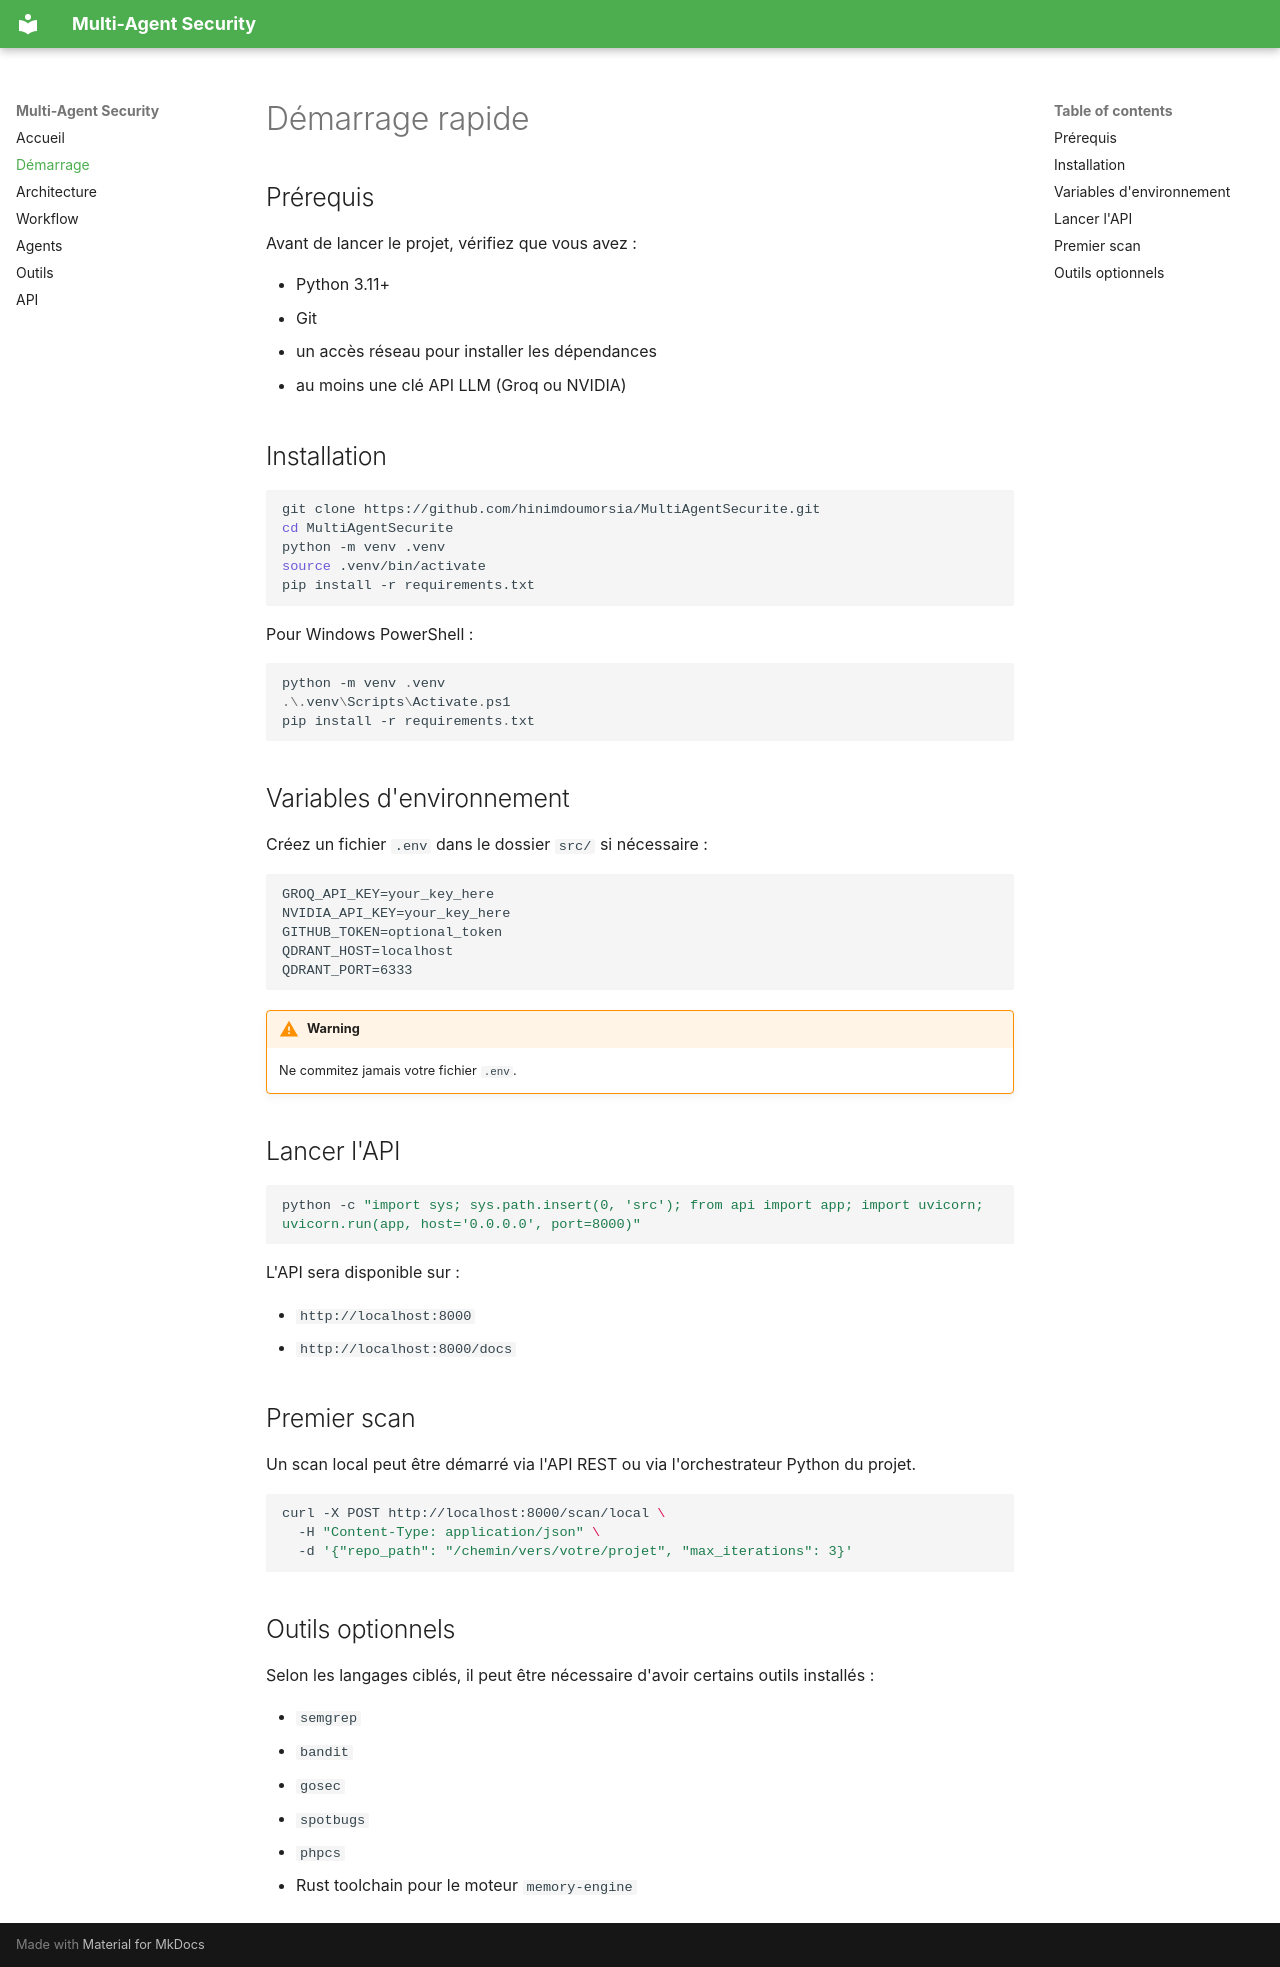

repository: hinimdoumorsia/MultiAgentSecurite · page: getting-started/index.html · generator: mkdocs

# Démarrage rapide

## Prérequis

Avant de lancer le projet, vérifiez que vous avez :

- Python 3.11+
- Git
- un accès réseau pour installer les dépendances
- au moins une clé API LLM (Groq ou NVIDIA)

## Installation

```bash
git clone https://github.com/hinimdoumorsia/MultiAgentSecurite.git
cd MultiAgentSecurite
python -m venv .venv
source .venv/bin/activate
pip install -r requirements.txt
```

Pour Windows PowerShell :

```powershell
python -m venv .venv
.\.venv\Scripts\Activate.ps1
pip install -r requirements.txt
```

## Variables d'environnement

Créez un fichier `.env` dans le dossier `src/` si nécessaire :

```env
GROQ_API_KEY=your_key_here
NVIDIA_API_KEY=your_key_here
GITHUB_TOKEN=optional_token
QDRANT_HOST=localhost
QDRANT_PORT=6333
```

!!! warning
    Ne commitez jamais votre fichier `.env`.

## Lancer l'API

```bash
python -c "import sys; sys.path.insert(0, 'src'); from api import app; import uvicorn; uvicorn.run(app, host='0.0.0.0', port=8000)"
```

L'API sera disponible sur :

- `http://localhost:8000`
- `http://localhost:8000/docs`

## Premier scan

Un scan local peut être démarré via l'API REST ou via l'orchestrateur Python du projet.

```bash
curl -X POST http://localhost:8000/scan/local \
  -H "Content-Type: application/json" \
  -d '{"repo_path": "/chemin/vers/votre/projet", "max_iterations": 3}'
```

## Outils optionnels

Selon les langages ciblés, il peut être nécessaire d'avoir certains outils installés :

- `semgrep`
- `bandit`
- `gosec`
- `spotbugs`
- `phpcs`
- Rust toolchain pour le moteur `memory-engine`
